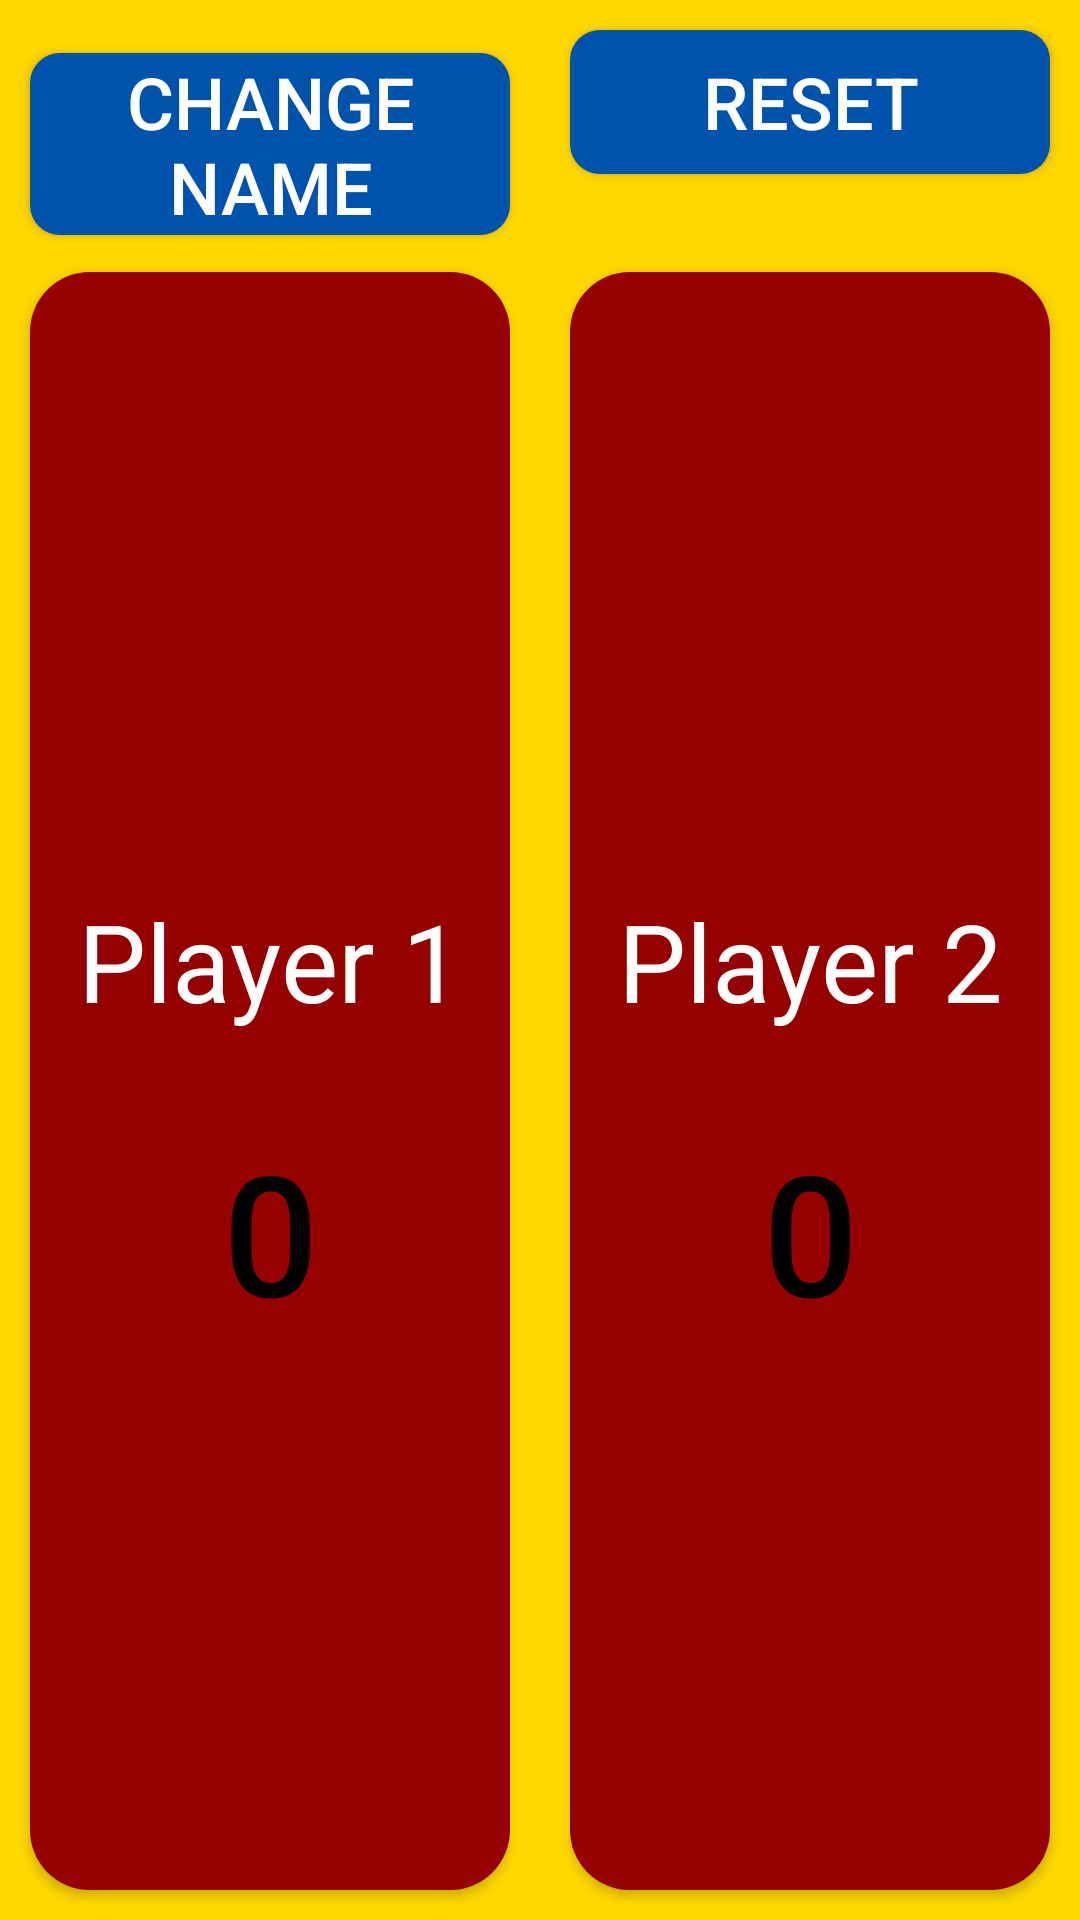

Write the Android layout XML for this screen, with the resource values it uses.
<!-- AndroidManifest.xml: application theme Theme.AppCompat.DayNight.NoActionBar -->
<!-- res/layout/activity_two_player.xml -->
<?xml version="1.0" encoding="utf-8"?>
<androidx.constraintlayout.widget.ConstraintLayout xmlns:android="http://schemas.android.com/apk/res/android"
    xmlns:app="http://schemas.android.com/apk/res-auto"
    xmlns:tools="http://schemas.android.com/tools"
    android:layout_width="match_parent"
    android:layout_height="match_parent"
    tools:context=".TwoPlayerActivity"
    android:background="@color/app_bg">

    <LinearLayout
        android:id="@+id/settings_layout"
        android:layout_width="match_parent"
        android:layout_height="wrap_content"
        android:orientation="horizontal"
        app:layout_constraintStart_toStartOf="parent"
        app:layout_constraintTop_toTopOf="parent"
        app:layout_constraintEnd_toEndOf="parent">

        <Button
            android:id="@+id/tp_change_name_btn"
            android:layout_width="0dp"
            android:layout_height="wrap_content"
            android:layout_weight="1"
            android:textSize="24sp"
            android:textColor="@color/white"
            android:background="@drawable/button_style_2"
            android:text="Change Name"
            android:layout_margin="10dp"/>

        <Button
            android:id="@+id/tp_reset_btn"
            android:layout_width="0dp"
            android:layout_height="wrap_content"
            android:layout_weight="1"
            android:textSize="24sp"
            android:textColor="@color/white"
            android:text="Reset"
            android:background="@drawable/button_style_2"
            android:layout_margin="10dp"/>

    </LinearLayout>

    <LinearLayout
        android:layout_width="match_parent"
        android:layout_height="0dp"
        android:orientation="horizontal"
        app:layout_constraintTop_toBottomOf="@+id/settings_layout"
        app:layout_constraintStart_toStartOf="parent"
        app:layout_constraintEnd_toEndOf="parent"
        app:layout_constraintBottom_toBottomOf="parent">

        <Button
            android:id="@+id/tp_player_1_btn"
            android:layout_width="0dp"
            android:layout_height="match_parent"
            android:layout_weight="1"
            android:text="0"
            android:textColor="@color/black"
            android:textSize="56sp"
            android:background="@drawable/button_style_1"
            android:paddingTop="100dp"
            android:layout_margin="10dp"/>

        <Button
            android:id="@+id/tp_player_2_btn"
            android:layout_width="0dp"
            android:layout_height="match_parent"
            android:layout_weight="1"
            android:text="0"
            android:textColor="@color/black"
            android:textSize="56sp"
            android:background="@drawable/button_style_1"
            android:paddingTop="100dp"
            android:layout_margin="10dp"/>

    </LinearLayout>

    <TextView
        android:id="@+id/tp_player_1_name"
        android:layout_width="0dp"
        android:layout_height="wrap_content"
        android:text="Player 1"
        android:textSize="36sp"
        android:textColor="@color/white"
        android:textAlignment="center"
        app:layout_constraintBottom_toBottomOf="parent"
        app:layout_constraintTop_toTopOf="parent"
        app:layout_constraintStart_toStartOf="parent"
        app:layout_constraintWidth_percent="0.5"/>

    <TextView
        android:id="@+id/tp_player_2_name"
        android:layout_width="0dp"
        android:layout_height="wrap_content"
        android:text="Player 2"
        android:textSize="36sp"
        android:textColor="@color/white"
        android:textAlignment="center"
        app:layout_constraintTop_toTopOf="parent"
        app:layout_constraintBottom_toBottomOf="parent"
        app:layout_constraintStart_toEndOf="@+id/tp_player_1_name"
        app:layout_constraintWidth_percent="0.5"/>

</androidx.constraintlayout.widget.ConstraintLayout>
<!-- resources referenced by this layout -->
<resources>
  <color name="app_bg">#FFD800</color>
  <color name="black">#FF000000</color>
  <color name="white">#FFFFFFFF</color>
  <!-- drawable button_style_1 (drawable) -->
  <?xml version="1.0" encoding="utf-8"?>
  <shape
      xmlns:android="http://schemas.android.com/apk/res/android"
      android:shape="rectangle">
  
      <solid
          android:color="#950000" />
  
      <corners
          android:radius="20dp" />
  
  </shape>
  <!-- drawable button_style_2 (drawable) -->
  <?xml version="1.0" encoding="utf-8"?>
  <shape
      xmlns:android="http://schemas.android.com/apk/res/android"
      android:shape="rectangle">
  
      <solid
          android:color="#0053AC" />
  
      <corners
          android:radius="10dp" />
  
  </shape>
</resources>
